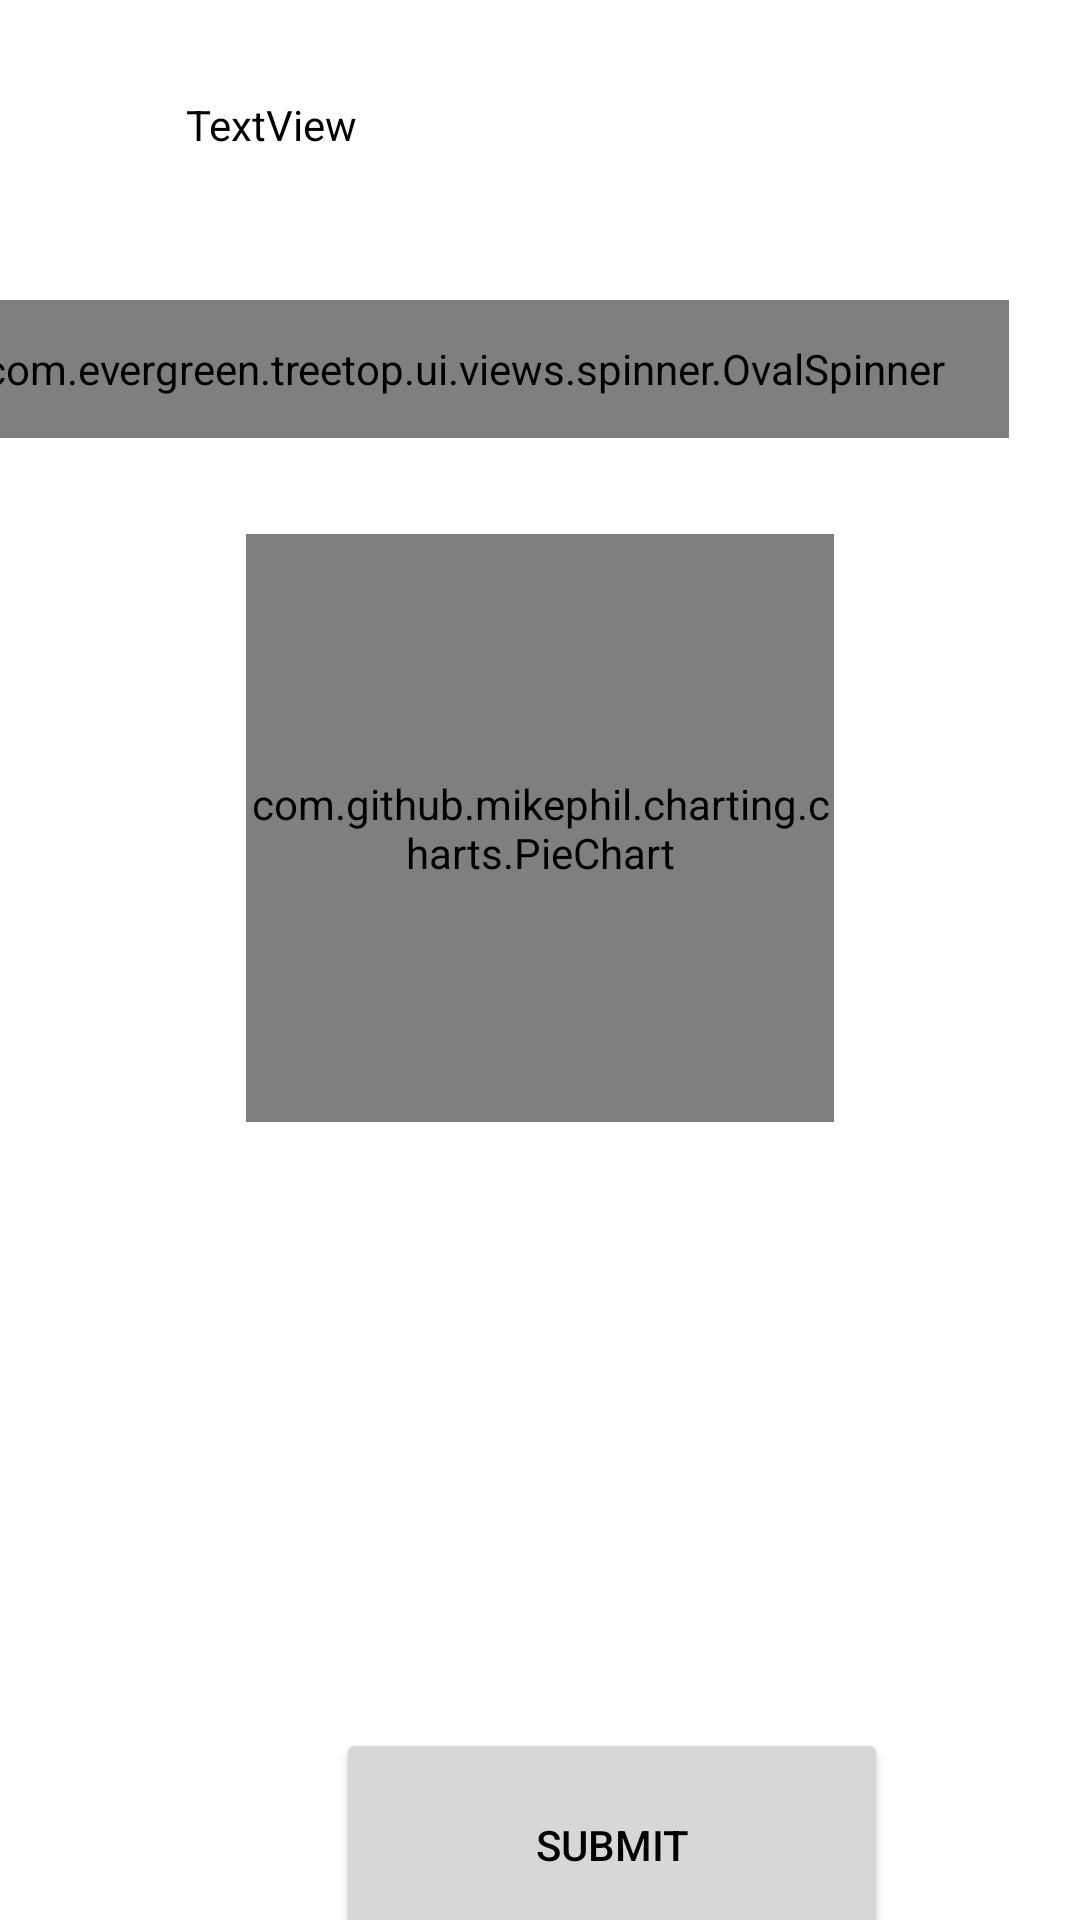

Produce the Android XML layout that renders to this screen, including the resource entries it uses.
<!-- AndroidManifest.xml: application theme Theme.Treetop -->
<!-- res/layout/activity_test.xml -->
<?xml version="1.0" encoding="utf-8"?>
<androidx.constraintlayout.widget.ConstraintLayout xmlns:android="http://schemas.android.com/apk/res/android"
    xmlns:app="http://schemas.android.com/apk/res-auto"
    xmlns:tools="http://schemas.android.com/tools"
    android:layout_width="match_parent"
    android:layout_height="match_parent"
    android:orientation="vertical"
    tools:context=".test.TestActivity">


    <Button
        android:id="@+id/button"
        android:layout_width="184dp"
        android:layout_height="78dp"
        android:layout_marginStart="112dp"
        android:layout_marginTop="576dp"
        android:text="Submit"
        app:layout_constraintStart_toStartOf="parent"
        app:layout_constraintTop_toTopOf="parent" />

    <com.evergreen.treetop.ui.views.spinner.OvalSpinner
        android:id="@+id/spinner"
        android:layout_width="363dp"
        android:layout_height="46dp"
        android:layout_marginTop="100dp"
        android:layout_marginEnd="24dp"
        android:prompt="@string/app_name"
        app:layout_constraintEnd_toEndOf="parent"
        app:layout_constraintTop_toTopOf="parent" />

    <androidx.constraintlayout.widget.Guideline
        android:id="@+id/guideline2"
        android:layout_width="wrap_content"
        android:layout_height="wrap_content"
        android:orientation="vertical"
        app:layout_constraintGuide_begin="20dp" />

    <TextView
        android:id="@+id/spinner_label"
        android:layout_width="166dp"
        android:layout_height="53dp"
        android:layout_marginTop="32dp"
        android:layout_marginEnd="132dp"
        android:text="TextView"
        app:layout_constraintEnd_toEndOf="parent"
        app:layout_constraintTop_toTopOf="parent" />

    <com.github.mikephil.charting.charts.PieChart
        android:id="@+id/testChart"
        android:layout_width="196dp"
        android:layout_height="196dp"
        app:layout_constraintTop_toBottomOf="@id/spinner"
        app:layout_constraintStart_toStartOf="parent"
        app:layout_constraintEnd_toEndOf="parent"
        android:layout_marginTop="32dp" />

</androidx.constraintlayout.widget.ConstraintLayout>
<!-- resources referenced by this layout -->
<resources>
  <string name="app_name" translatable="false">Treetop</string>
  <style name="Theme.Treetop" parent="Theme.MaterialComponents.Light.DarkActionBar">
          
          <item name="colorPrimary">@color/green</item>
          <item name="colorPrimaryVariant">@color/green_dark</item>
          <item name="colorOnPrimary">@color/white</item>
          
          <item name="colorSecondary">@color/green_light</item>
          <item name="colorSecondaryVariant">@color/teal_700</item>
          <item name="colorOnSecondary">@color/black</item>
          
          <item name="android:statusBarColor" tools:targetApi="l">?attr/colorPrimaryVariant</item>
          
          <item name="android:textColor">@color/black</item>
          <item name="switchStyle">@style/Widget.Treetop.Custom.Switch</item>
      </style>
  <color name="green">#008000</color>
  <color name="green_dark">#226102</color>
  <color name="white">#FFFFFFFF</color>
  <color name="green_light">#01934a</color>
  <color name="teal_700">#FF018786</color>
  <color name="black">#FF000000</color>
  <style name="Widget.Treetop.Custom.Switch" parent="Widget.MaterialComponents.CompoundButton.Switch">
          <item name="materialThemeOverlay">@style/ThemeOverlay.Treetop.Switch</item>
      </style>
  <style name="ThemeOverlay.Treetop.Switch" parent="">
          <item name="colorSecondary">@color/switch_thumb_enabled</item>
      </style>
  <color name="switch_thumb_enabled">#28C040</color>
</resources>
